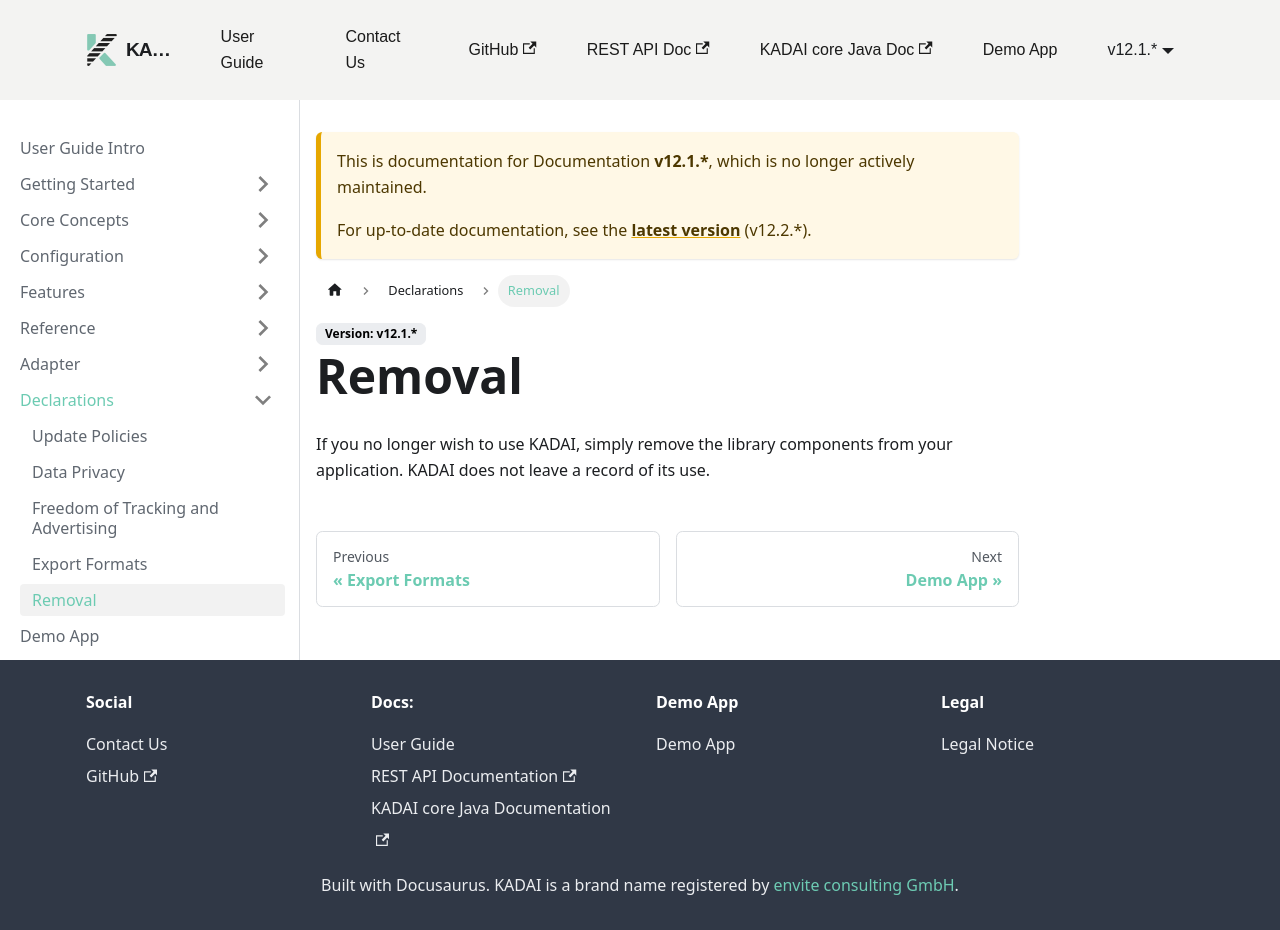

repository: kadai-io/kadai-doc · page: docs/12.1._/user-guide/declarations/removal.html · generator: docusaurus

---
sidebar_position: 5
---

# Removal

If you no longer wish to use KADAI, simply remove the library components from your application. KADAI does not leave a record of its use.
